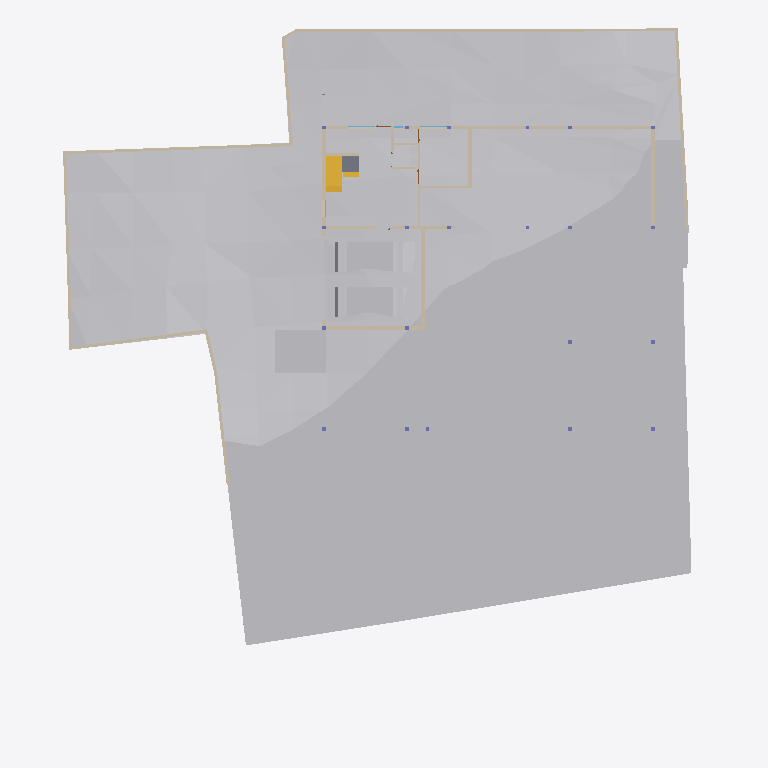
Plan cut of the same IFC building model at storey 'GF' (level -2.55 m, cut at -1.15 m), seen from above with north up, elements coloured by IFC class: 24 walls (beige), 11 other elements (light grey), 2 stair flights (yellow), 1 slab (grey). Cut surfaces are drawn darker.
Extent 40.0 m × 44.2 m × 11.2 m (x, y, z). Storeys (6): Footing at -3.50 m; GF at -2.55 m; FF Lvl at 0.00 m; FF at 0.45 m; FF Lintel at 3.15 m; SF at 3.65 m. Elements (591): 179 IfcColumn, 151 IfcBeam, 66 IfcWall, 38 IfcWindow, 30 IfcFurniture, 27 IfcSlab, 19 IfcFooting, 17 IfcDoor, 14 IfcSanitaryTerminal, 13 IfcCovering, 8 IfcUnitaryEquipment, 6 IfcFurnishingElement.

HEADER;
FILE_DESCRIPTION(('ViewDefinition [CoordinationView]'),'2;1');
FILE_NAME('Manilal.ifc','2025-07-07T12:21:59+05:30',(),(),'IfcOpenShell 0.8.3-alpha250612','Bonsai 0.8.3-alpha250612-94452b4','');
FILE_SCHEMA(('IFC4X3'));
ENDSEC;
DATA;
#1480=IFCPROJECT('2TuuvCHJz54PsFPcraEbH$',$,'My Project',$,$,$,$,(#3,#128),#1481);
#3305=IFCSITE('0lpfVeOW52QfroqLYyHNY2',$,'My Site',$,$,#26,$,$,$,$,$,$,$,$);
#3313=IFCBUILDING('0MzaWOaS178x5FMqOflU3C',$,'My Building',$,$,#25,$,$,$,$,$,$);
#2081=IFCBUILDINGSTOREY('09kFoqoxrCvB1_fcEsMZsQ',$,'FF',$,$,#217,$,$,$,$);
#2986=IFCBUILDINGSTOREY('0zoFHJ9PnFW80M$mIVDQW3',$,'GF',$,$,#14477,$,$,$,$);
#17145=IFCBUILDINGSTOREY('0MckaoTknA3edZMUNhTyAK',$,'SF',$,$,#17254,$,$,$,$);
#20035=IFCBUILDINGSTOREY('3LpnsPikv4mRTBpfC3WQtx',$,'FF Lvl',$,$,#20051,$,$,$,$);
#23582=IFCBUILDINGSTOREY('0DtUgpQ1b6nBmkLmvc_ehu',$,'FF Lintel',$,$,#23767,$,$,$,$);
#459032=IFCBUILDINGSTOREY('2nxT8wHGnDX9t8LjuK$yoz',$,'Footing',$,$,#459177,$,$,$,$);
#457595=IFCGEOGRAPHICELEMENT('1mqx3WFMb0_xZzgY5_pKpf',$,'Site',$,$,$,#458342,$,.TERRAIN.);
#458809=IFCEARTHWORKSCUT('1LL6ILX$D7_u4QcevzOAPl',$,'Cut',$,$,#458845,#458822,$,.BASE_EXCAVATION.);
#19398=IFCVEHICLE('0rzGDxo0H1CRYsT$ARQpVS',$,'Vehicle',$,$,#245789,#19411,$,$);
#458600=IFCEARTHWORKSCUT('1mWbU5HzzEJhXq8eVfqHmk',$,'Cut',$,$,#458740,#458613,$,.BASE_EXCAVATION.);
#93186=IFCVEHICLE('09kCGSf$LDBwv0agp2PRhM',$,'Vehicle',$,$,#245794,#93199,$,$);
#229124=IFCWALL('3MfSYaOiTA4AjSKpPvRhyi',$,'Wall',$,$,#395482,#229135,$,$);
#28186=IFCWALL('2UlyJbGOL47vem9W3W5T7b',$,'Wall',$,$,#214889,#28197,$,$);
#51049=IFCSTAIRFLIGHT('0QDG9AXQX0PgjOZTZBSSJQ',$,'StairFlight',$,$,#330515,#51062,$,12,11,0.183333337306976,0.150000005960464,.STRAIGHT.);
#214630=IFCWALL('1v3BeDslv3W8LfR3WiqTEd',$,'Wall',$,$,#214830,#214641,$,$);
#395961=IFCWALL('2oTy5UOG136OtM3IP_qiPs',$,'Wall',$,$,#396036,#395972,$,$);
#170412=IFCWALL('02QSUeXF96zws6rSEwOtxB',$,'Wall',$,$,#363385,#170423,$,$);
#323032=IFCFURNITURE('22FL70C_91$9Siy4CzgYVV',$,'Furniture',$,$,#323068,#323043,$,$);
#14810=IFCWALL('1YbjuILpv4AxLe7Ucp54z8',$,'Wall',$,$,#245122,#14821,$,$);
#27353=IFCWALL('2Y2Bm57Cb8Exxz7st0aRUc',$,'Wall',$,$,#214921,#27364,$,$);
#186191=IFCWALL('1Esm3AND1CI8J4fqgYsqen',$,'Wall',$,$,#186360,#186202,$,$);
#29467=IFCWALL('2U66_ERPrD$A$2PTOc1bPA',$,'Wall',$,$,#452475,#29478,$,$);
#14894=IFCWALL('3LM7Pm6Iv8$Bf3kD16vEYX',$,'Wall',$,$,#387608,#14905,$,$);
#27060=IFCWALL('10l$0x7lzBbBMMGF1qxI0s',$,'Wall',$,$,#27511,#27071,$,$);
#30905=IFCWALL('0J9S4Srlb1MOsgNvH90_Ni',$,'Wall',$,$,#277657,#30916,$,$);
#28224=IFCWALL('10RvTK_K97Xg3Zon6pJwxP',$,'Wall',$,$,#229504,#28235,$,$);
#363172=IFCWALL('0m8tsesHb5O9gGZ7b7OJRA',$,'Wall',$,$,#363416,#363183,$,$);
#333903=IFCSLAB('3cIjCkU9z4KAJ3jF3WGIBm',$,'Slab',$,$,#333939,#333917,$,$);
#101546=IFCWALL('0Rf_6ET3jB1A$TE_PSB8cB',$,'Wall',$,$,#322961,#101557,$,$);
#319577=IFCFURNITURE('0fdrhMOd5CYABI21svJpWT',$,'Furniture',$,$,#442302,#319588,$,$);
#322727=IFCWALL('0NXfgi9BT5$x6dqiz38cKQ',$,'Wall',$,$,#322883,#322738,$,$);
#27098=IFCWALL('2qQNxnpy98iB6JMyhLi2FK',$,'Wall',$,$,#27516,#27109,$,$);
#175542=IFCFURNITURE('0rkBbNDlLBse4ihW$AUWVP',$,'Furniture',$,$,#319643,#175553,$,$);
#322899=IFCWALL('301zTpBY56QRbhbSgqyTtD',$,'Wall',$,$,#322943,#322910,$,$);
#157672=IFCWALL('0uchRx$l984OM1mMLwWf3F',$,'Wall',$,$,#326581,#157683,$,$);
#330316=IFCSTAIRFLIGHT('0zdXW$cUL1CfQYZEU8WTCw',$,'StairFlight.001',$,$,#361341,#330329,$,3,2,0.206666668256124,0.25,.STRAIGHT.);
#245246=IFCWALL('0fvIejk9r9ru81UP$ZU6_y',$,'Wall',$,$,#442218,#245257,$,$);
#458379=IFCEARTHWORKSCUT('08xWsjruHF$hHFDjLFV7GZ',$,'c',$,$,#458418,#458390,$,.BASE_EXCAVATION.);
#157929=IFCSANITARYTERMINAL('1fQERzEw932PSVsf5Pan1Y',$,'SanitaryTerminal',$,$,#450124,#374001,$,$);
#101891=IFCSANITARYTERMINAL('1ynXfcIYL2FgZOvaNltjdb',$,'SanitaryTerminal',$,$,#450119,#101904,$,$);
#319468=IFCWALL('0zD_rApJLFefqYg0GKIhzz',$,'Wall',$,$,#442236,#319479,$,$);
#395885=IFCWALL('0SzsKfT0jBuBF18kzhhOm3',$,'Wall',$,$,#395960,#395896,$,$);
#442242=IFCWALL('1KcYzWsjX6LA3_EgMFkMZg',$,'Wall',$,$,#449878,#442248,$,$);
#28303=IFCWALL('27XUrfdFf8NB4WaAp9CQAl',$,'Wall',$,$,#235124,#28314,$,$);
ENDSEC;
